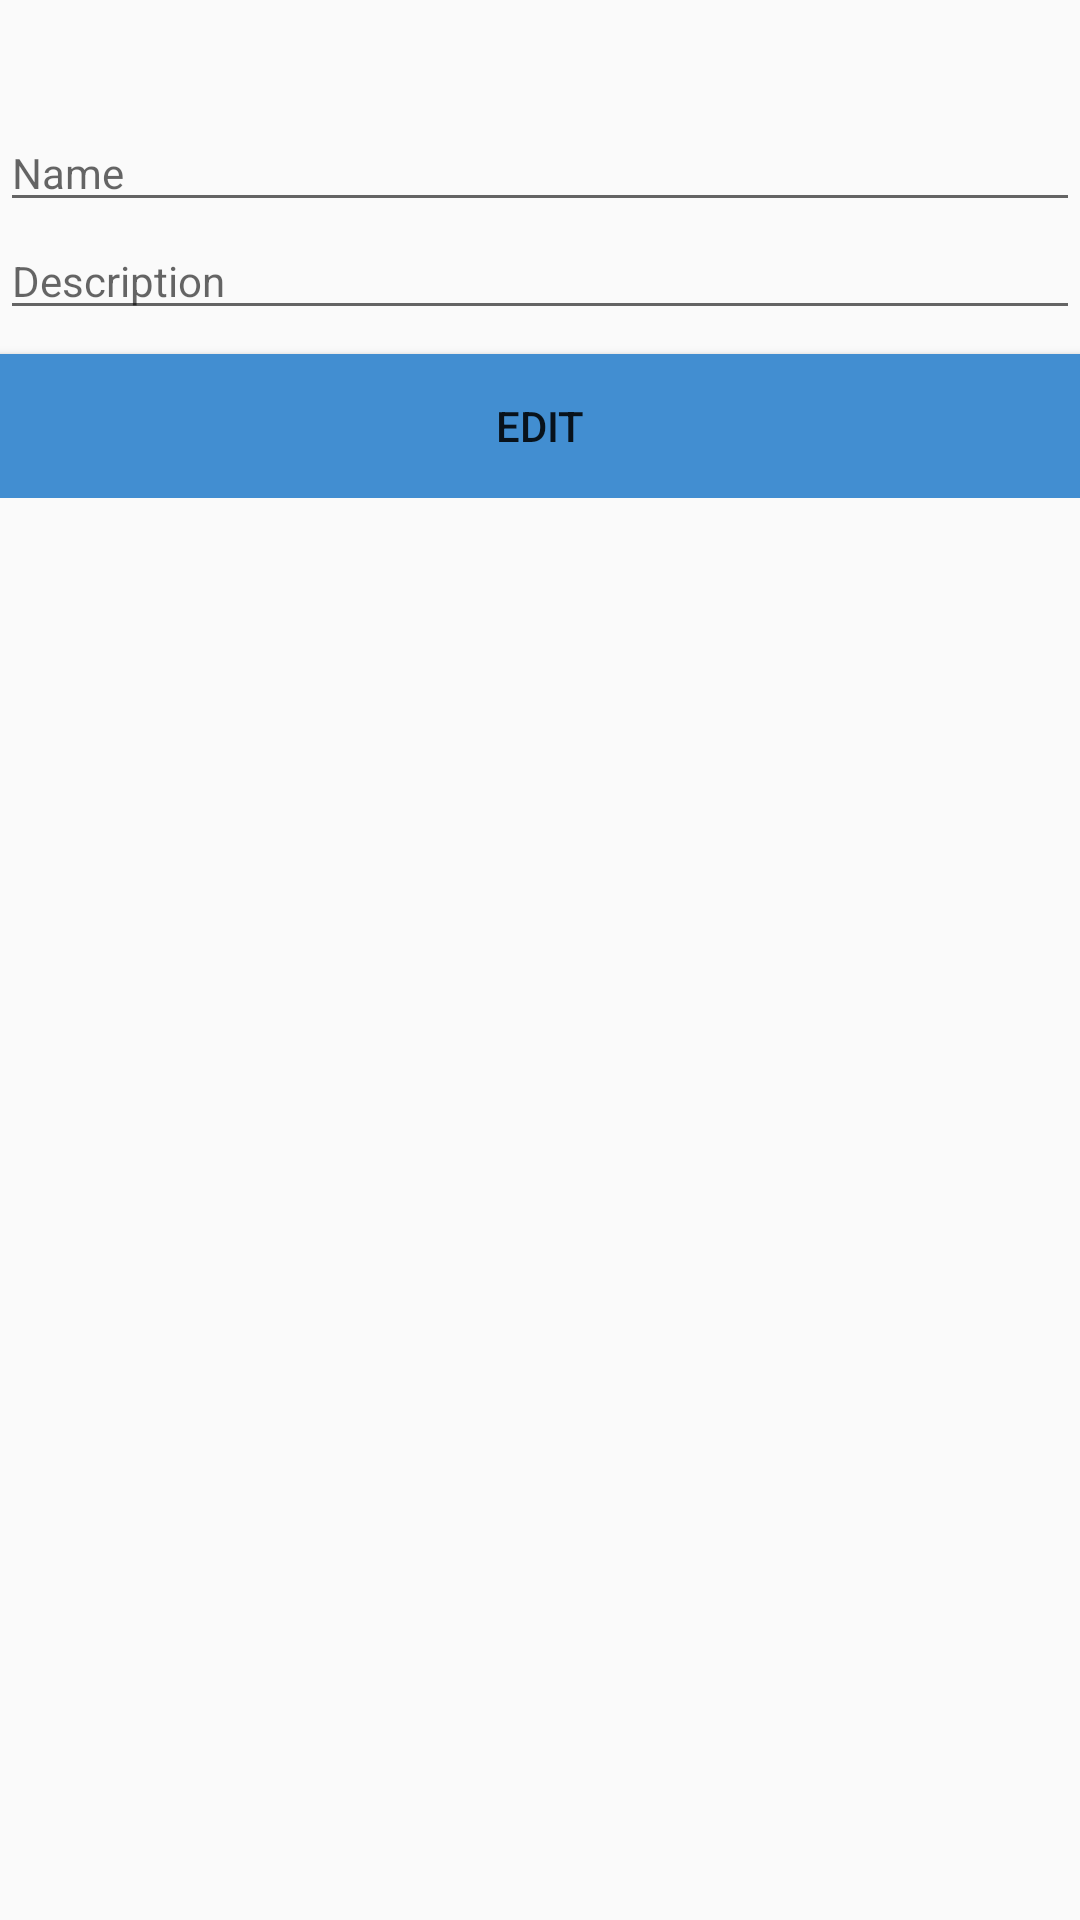

This screen was rendered from an Android layout file. Write that file and the resources it references.
<!-- AndroidManifest.xml: application theme AppTheme -->
<!-- res/layout/dialog_edit.xml -->
<?xml version="1.0" encoding="utf-8"?>
<androidx.constraintlayout.widget.ConstraintLayout xmlns:android="http://schemas.android.com/apk/res/android"
    android:layout_width="match_parent"
    android:layout_height="wrap_content"
    xmlns:app="http://schemas.android.com/apk/res-auto"
    >

    <ImageView
        android:layout_width="match_parent"
        android:layout_height="0dp"
        android:src="@drawable/image3"
        android:scaleType="centerCrop"
        app:layout_constraintTop_toTopOf="@+id/ln"
        app:layout_constraintBottom_toBottomOf="@+id/ln"
        />

    <LinearLayout
        android:id="@+id/ln"
        app:layout_constraintTop_toTopOf="parent"
        android:orientation="vertical"
        android:layout_width="match_parent"
        android:layout_height="wrap_content">
    <TextView
        android:layout_height="wrap_content"
        android:layout_width="match_parent"
        android:id="@+id/oldName"
        style="@style/TextViewPrimary"
        />
    <TextView
        android:layout_height="wrap_content"
        android:layout_width="match_parent"
        android:id="@+id/oldDescription"
        style="@style/TextViewPrimary"
        />


    <EditText
        android:layout_height="wrap_content"
        android:layout_width="match_parent"
        android:id="@+id/itemName"
        style="@style/TextViewPrimary"
        android:hint="@string/name"
        />
    <EditText
        android:layout_height="wrap_content"
        android:layout_width="match_parent"
        android:id="@+id/itemDescription"
        style="@style/TextViewPrimary"
        android:hint="@string/description"
        />
    <Button
        android:layout_height="wrap_content"
        android:layout_width="match_parent"
        style="@style/ButtonPrimary"
        android:text="@string/edit"
        android:id="@+id/edit"
        />
    </LinearLayout>


</androidx.constraintlayout.widget.ConstraintLayout>
<!-- resources referenced by this layout -->
<resources>
  <string name="description">Description</string>
  <string name="edit">Edit</string>
  <string name="name">Name</string>
  <style name="ButtonPrimary" parent="@style/Widget.AppCompat.Button">
          <item name="android:textSize">14sp</item>
          <item name="android:background">@drawable/edit_button</item>
          <item name="android:layout_marginTop">8dp</item>
  
      </style>
  <style name="TextViewPrimary">
          <item name="android:textColor">#fff</item>
          <item name="android:textSize">14sp</item>
  
      </style>
  <style name="AppTheme" parent="Theme.AppCompat.Light.DarkActionBar">
          
          <item name="colorPrimary">@color/colorPrimary</item>
          <item name="colorPrimaryDark">@color/colorPrimaryDark</item>
          <item name="colorAccent">@color/colorAccent</item>
      </style>
  <!-- drawable edit_button (drawable) -->
  <?xml version="1.0" encoding="utf-8"?>
  <selector xmlns:android="http://schemas.android.com/apk/res/android">
      <item android:state_pressed="true">
          <shape android:shape="rectangle">
              <solid android:color="#3A7EB8"></solid>
          </shape>
  
      </item>
      <item android:state_pressed="false">
          <shape android:shape="rectangle">
              <solid android:color="#428ED1"></solid>
          </shape>
      </item>
  
  
  </selector>
  <color name="colorPrimary">#008577</color>
  <color name="colorPrimaryDark">#00574B</color>
  <color name="colorAccent">#D81B60</color>
</resources>
